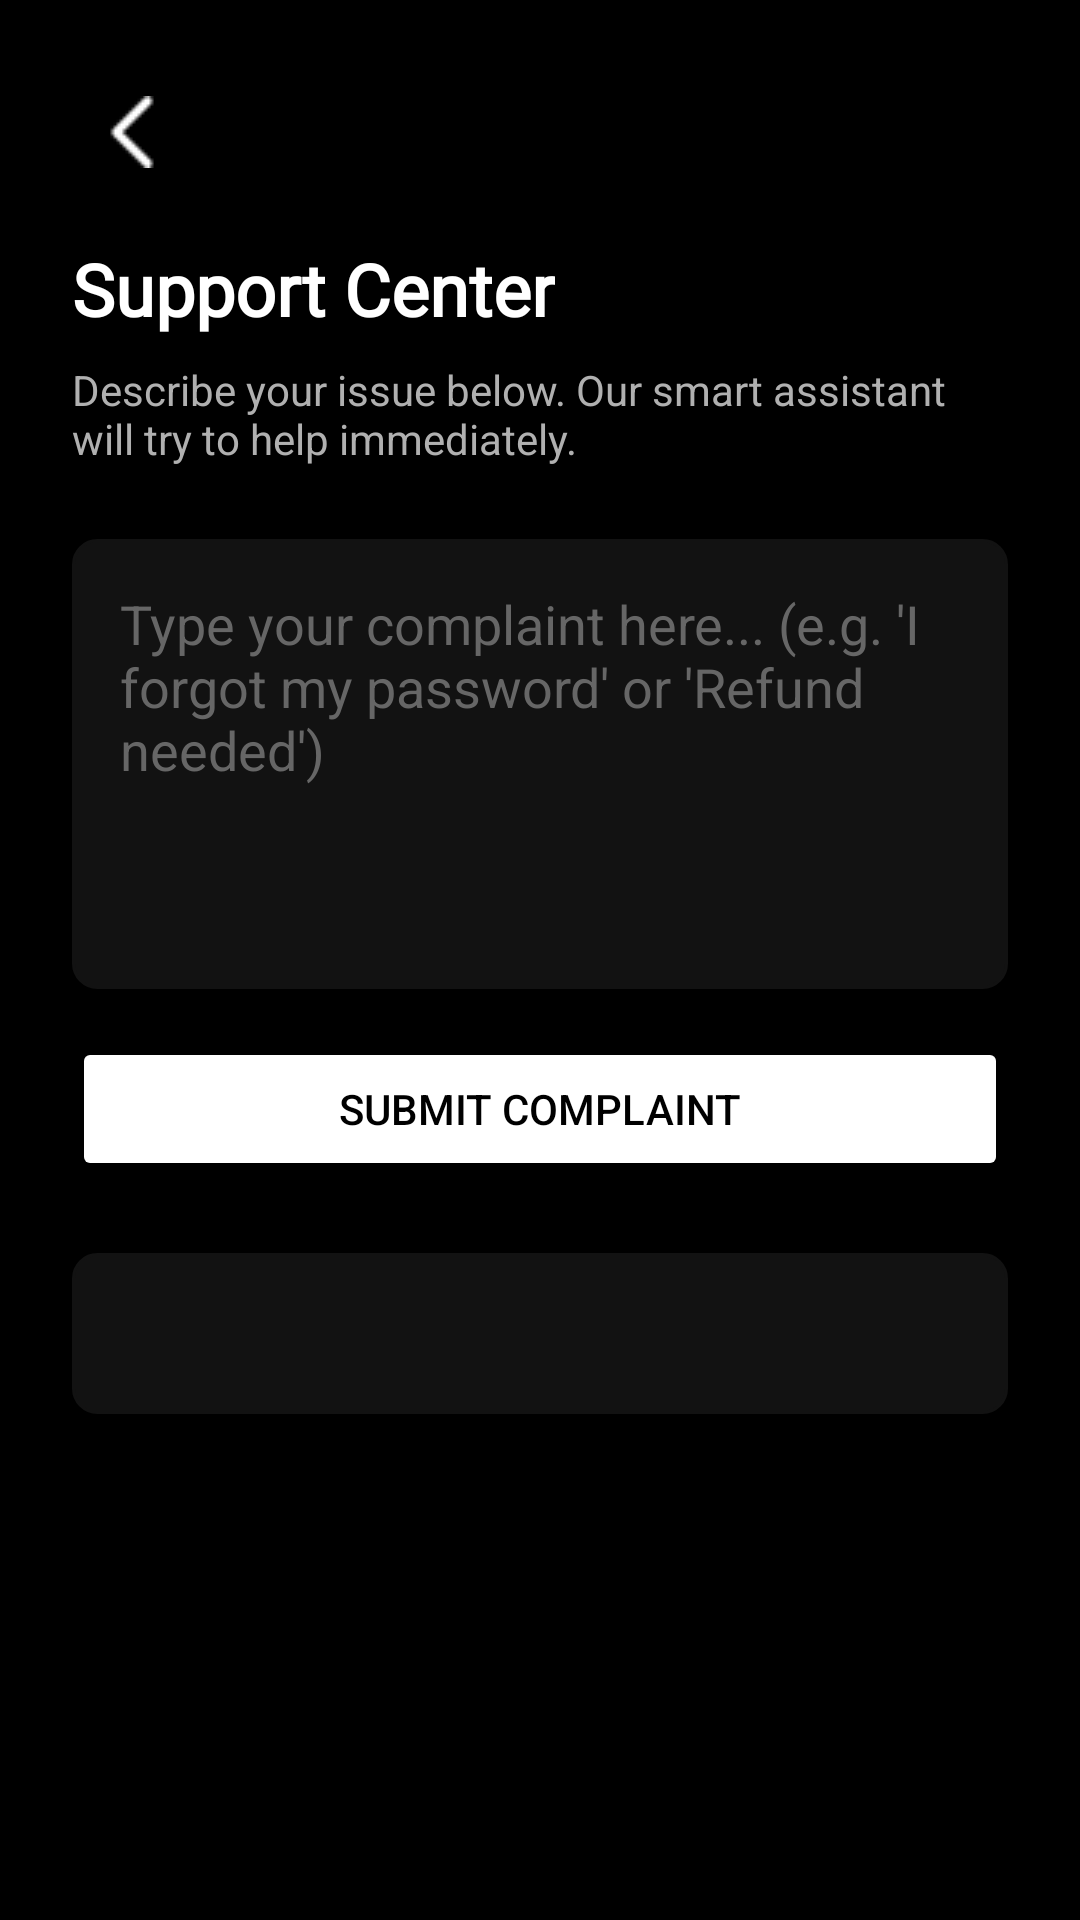

Produce the Android XML layout that renders to this screen, including the resource entries it uses.
<!-- AndroidManifest.xml: application theme Theme.FlipSide -->
<!-- res/layout/activity_complaint.xml -->
<?xml version="1.0" encoding="utf-8"?>
<androidx.constraintlayout.widget.ConstraintLayout xmlns:android="http://schemas.android.com/apk/res/android"
    xmlns:app="http://schemas.android.com/apk/res-auto"
    android:layout_width="match_parent"
    android:layout_height="match_parent"
    android:background="@color/app_background"
    android:padding="24dp">

    <ImageView
        android:id="@+id/btnBack"
        android:layout_width="40dp"
        android:layout_height="40dp"
        android:src="@drawable/ic_back_arrow"
        app:tint="@color/white"
        android:padding="8dp"
        app:layout_constraintStart_toStartOf="parent"
        app:layout_constraintTop_toTopOf="parent" />

    <TextView
        android:id="@+id/tvHeader"
        android:layout_width="wrap_content"
        android:layout_height="wrap_content"
        android:text="Support Center"
        android:textSize="24sp"
        android:fontFamily="@font/mystical_font"
        android:textStyle="bold"
        android:textColor="@color/text_primary"
        android:layout_marginTop="16dp"
        app:layout_constraintStart_toStartOf="parent"
        app:layout_constraintTop_toBottomOf="@id/btnBack"/>

    <TextView
        android:id="@+id/tvSubHeader"
        android:layout_width="wrap_content"
        android:layout_height="wrap_content"
        android:text="Describe your issue below. Our smart assistant will try to help immediately."
        android:textSize="14sp"
        android:textColor="@color/text_secondary"
        android:layout_marginTop="8dp"
        app:layout_constraintStart_toStartOf="parent"
        app:layout_constraintTop_toBottomOf="@id/tvHeader"/>

    <EditText
        android:id="@+id/etComplaintMsg"
        android:layout_width="match_parent"
        android:layout_height="150dp"
        android:hint="Type your complaint here... (e.g. 'I forgot my password' or 'Refund needed')"
        android:textColorHint="@color/text_hint"
        android:textColor="@color/text_primary"
        android:gravity="top"
        android:background="@drawable/bg_search_rounded"
        android:backgroundTint="@color/card_background"
        android:padding="16dp"
        android:layout_marginTop="24dp"
        app:layout_constraintTop_toBottomOf="@id/tvSubHeader"/>

    <Button
        android:id="@+id/btnSubmitComplaint"
        android:layout_width="match_parent"
        android:layout_height="wrap_content"
        android:text="Submit Complaint"
        android:backgroundTint="@color/white"
        android:textColor="@color/black"
        android:layout_marginTop="16dp"
        app:layout_constraintTop_toBottomOf="@id/etComplaintMsg"/>

    <TextView
        android:id="@+id/tvStatusResult"
        android:layout_width="match_parent"
        android:layout_height="wrap_content"
        android:text=""
        android:textSize="16sp"
        android:textStyle="bold"
        android:textColor="@color/text_primary"
        android:padding="16dp"
        android:background="@drawable/bg_search_rounded"
        android:backgroundTint="@color/card_background"
        android:layout_marginTop="24dp"
        app:layout_constraintTop_toBottomOf="@id/btnSubmitComplaint"/>

</androidx.constraintlayout.widget.ConstraintLayout>
<!-- resources referenced by this layout -->
<resources>
  <color name="app_background">#000000</color>
  <color name="black">#FF000000</color>
  <color name="card_background">#121212</color>
  <color name="text_hint">#666666</color>
  <color name="text_primary">#FFFFFF</color>
  <color name="text_secondary">#B0B0B0</color>
  <color name="white">#FFFFFFFF</color>
  <!-- drawable bg_search_rounded (drawable) -->
  <?xml version="1.0" encoding="utf-8"?>
  <shape xmlns:android="http://schemas.android.com/apk/res/android">
      <solid android:color="@color/surface_color" />
      <corners android:radius="8dp" />
      <stroke android:width="1dp" android:color="@color/border_color" /> </shape>
  <!-- drawable ic_back_arrow: png bitmap (drawable, 1758 bytes) -->
  <style name="Theme.FlipSide" parent="Base.Theme.FlipSide" />
  <color name="surface_color">#1E1E1E</color>
  <color name="border_color">#333333</color>
  <style name="Base.Theme.FlipSide" parent="Theme.Material3.DayNight.NoActionBar">
          <item name="colorPrimary">@color/white</item>
          <item name="colorOnPrimary">@color/black</item> <item name="colorPrimaryVariant">@color/black</item>
  
          <item name="android:windowBackground">@color/app_background</item>
          <item name="colorSurface">@color/card_background</item>
          <item name="colorOnSurface">@color/text_primary</item>
  
          <item name="android:statusBarColor">@color/app_background</item>
          <item name="android:windowLightStatusBar">false</item> </style>
</resources>
